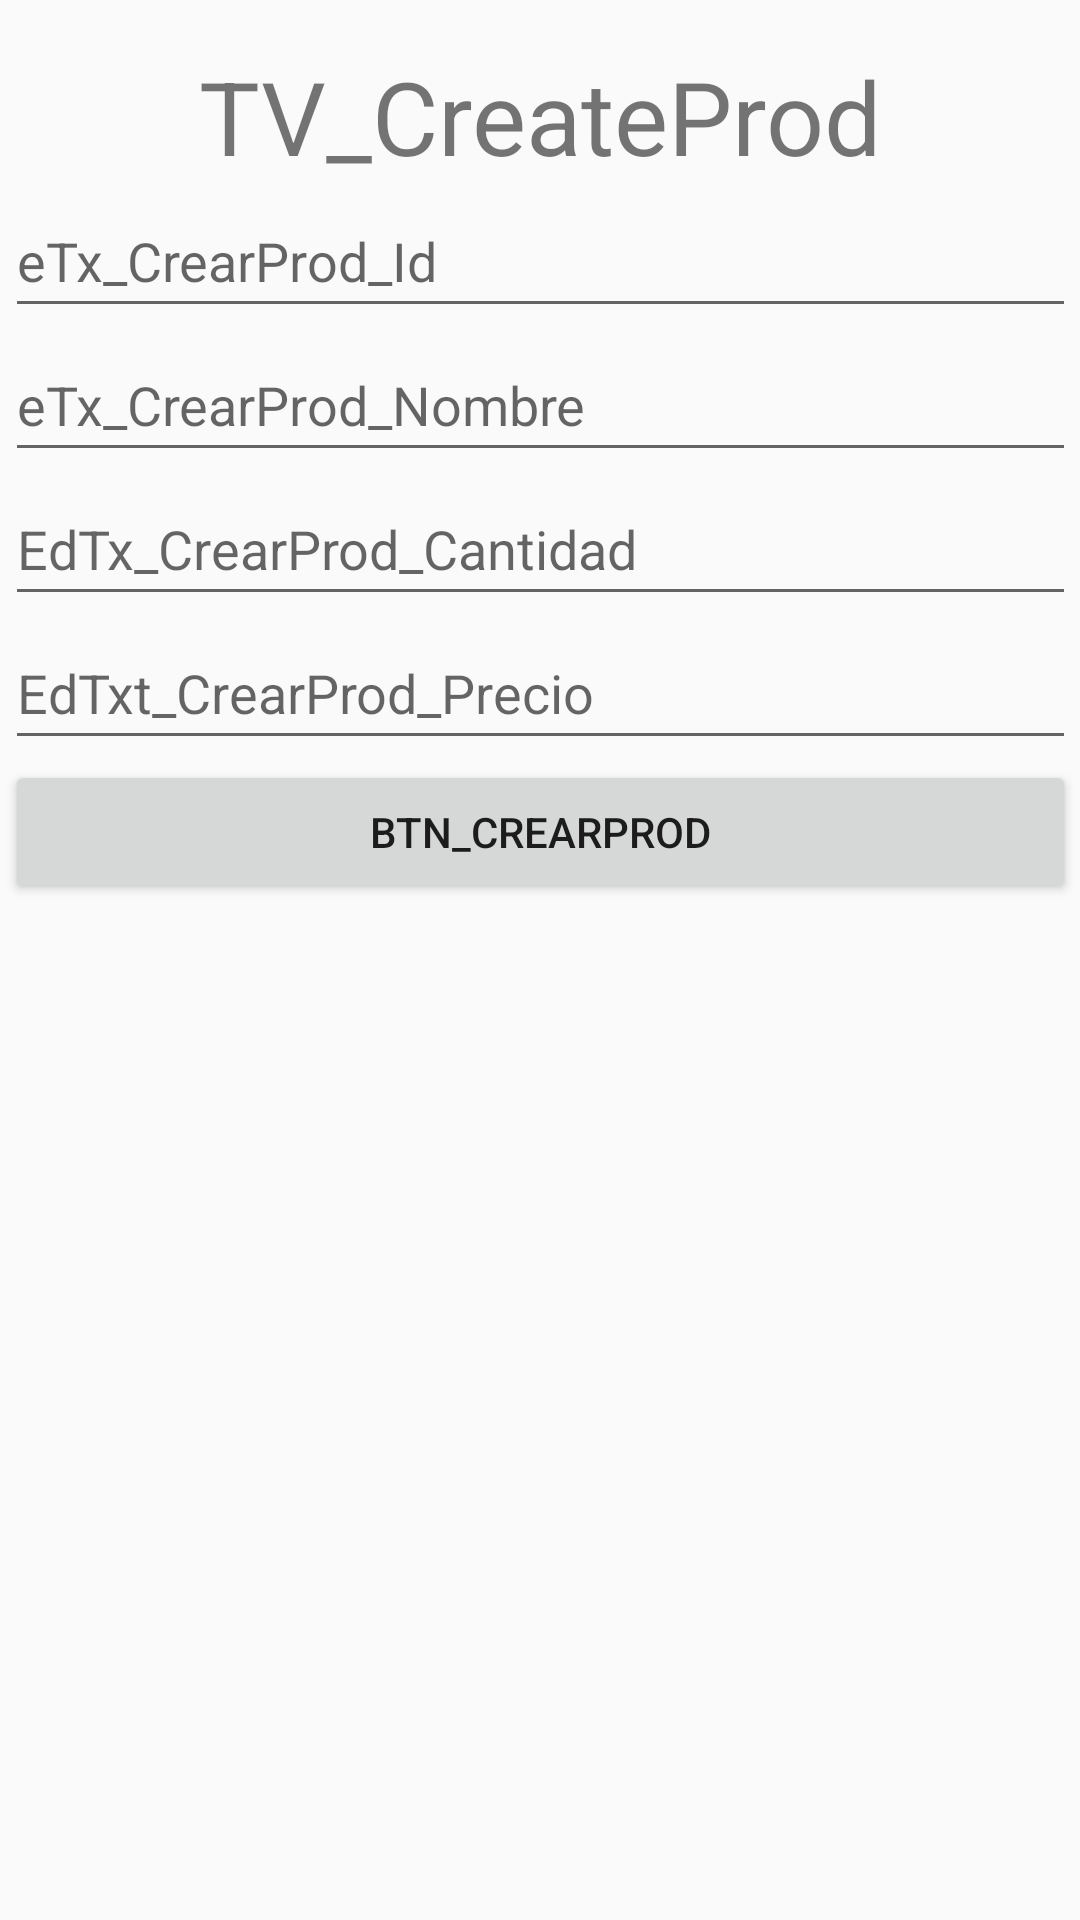

This screen was rendered from an Android layout file. Write that file and the resources it references.
<!-- AndroidManifest.xml: application theme Theme.Propuesta -->
<!-- res/layout/activity_crud_producto.xml -->
<?xml version="1.0" encoding="utf-8"?>
<androidx.constraintlayout.widget.ConstraintLayout xmlns:android="http://schemas.android.com/apk/res/android"
    xmlns:app="http://schemas.android.com/apk/res-auto"
    xmlns:tools="http://schemas.android.com/tools"
    android:layout_width="match_parent"
    android:layout_height="match_parent"
    tools:context=".Vista.CRUD_Producto">

    <TextView
        android:id="@+id/TxV_CreateProd"
        android:layout_width="wrap_content"
        android:layout_height="wrap_content"
        android:layout_marginTop="16dp"
        android:text="TV_CreateProd"
        android:textSize="34sp"
        app:layout_constraintEnd_toEndOf="parent"
        app:layout_constraintStart_toStartOf="parent"
        app:layout_constraintTop_toTopOf="parent" />

    <LinearLayout
        android:id="@+id/linearLayout2"
        android:layout_width="wrap_content"
        android:layout_height="0dp"
        android:layout_marginBottom="24dp"
        android:orientation="vertical"
        app:layout_constraintBottom_toBottomOf="parent"
        app:layout_constraintEnd_toEndOf="parent"
        app:layout_constraintStart_toStartOf="parent"
        app:layout_constraintTop_toBottomOf="@+id/TxV_CreateProd">

        <EditText
            android:id="@+id/EdTxt_ID_CrearProducto"
            android:layout_width="357dp"
            android:layout_height="wrap_content"
            android:ems="10"
            android:inputType="textPersonName"
            android:minHeight="48dp"
            android:hint="eTx_CrearProd_Id"
            app:layout_constraintEnd_toEndOf="parent"
            app:layout_constraintStart_toStartOf="parent"
            android:autofillHints="" />

        <EditText
            android:id="@+id/EdTxt_Nombre_CrearProd"
            android:layout_width="match_parent"
            android:layout_height="wrap_content"
            android:ems="10"
            android:inputType="textPersonName"
            android:minHeight="48dp"
            android:hint="eTx_CrearProd_Nombre"
            android:autofillHints="" />

        <EditText
            android:id="@+id/EdTxt_Cantidad_CrearProd"
            android:layout_width="match_parent"
            android:layout_height="wrap_content"
            android:ems="10"
            android:inputType="textPersonName"
            android:minHeight="48dp"
            android:hint="EdTx_CrearProd_Cantidad"
            android:autofillHints="" />

        <EditText
            android:id="@+id/EdTxt_Precio_CrearProd"
            android:layout_width="match_parent"
            android:layout_height="wrap_content"
            android:ems="10"
            android:inputType="textPersonName"
            android:minHeight="48dp"
            android:hint="EdTxt_CrearProd_Precio"
            android:autofillHints="" />

        <Button
            android:id="@+id/btn_CrearProd"
            android:layout_width="match_parent"
            android:layout_height="wrap_content"
            android:text="btn_CrearProd" />
    </LinearLayout>

</androidx.constraintlayout.widget.ConstraintLayout>
<!-- resources referenced by this layout -->
<resources>
  <style name="Theme.Propuesta" parent="Theme.AppCompat.Light">
          
          <item name="colorPrimary">@color/purple_500</item>
          <item name="colorPrimaryVariant">@color/purple_700</item>
          <item name="colorOnPrimary">@color/white</item>
          
          <item name="colorSecondary">@color/teal_200</item>
          <item name="colorSecondaryVariant">@color/teal_700</item>
          <item name="colorOnSecondary">@color/black</item>
          
          <item name="android:statusBarColor">?attr/colorPrimaryVariant</item>
          
      </style>
  <!-- not gathered from this repository: default colours our renderer supplied (Android Studio template values) -->
  <color name="purple_500">#FF6200EE</color>
  <color name="purple_700">#FF3700B3</color>
  <color name="teal_200">#FF03DAC5</color>
  <color name="teal_700">#FF018786</color>
  <color name="black">#FF000000</color>
  <color name="white">#FFFFFFFF</color>
</resources>
